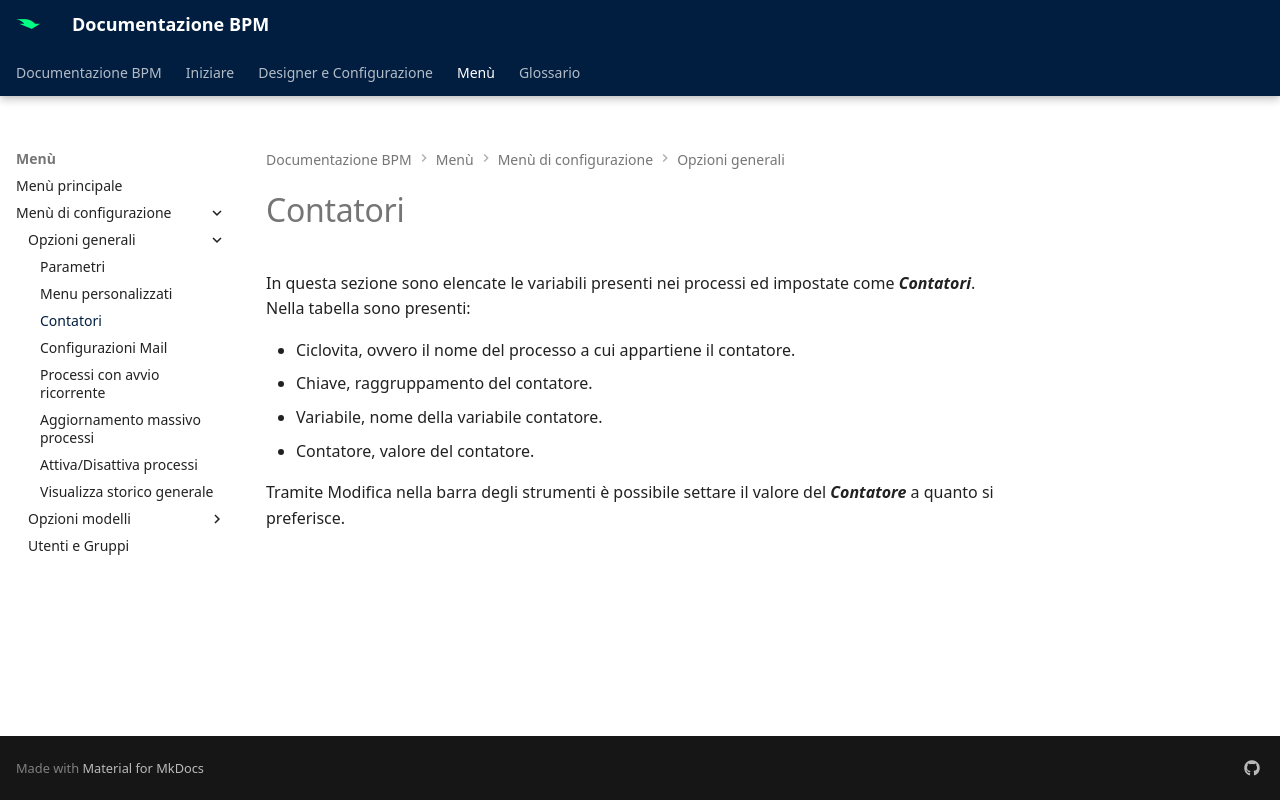

repository: centrosoftware-dev/bpm-docs · page: Menù/Menù di configurazione/Contatori/index.html · generator: mkdocs

# Contatori

In questa sezione sono elencate le variabili presenti nei processi ed impostate come **_Contatori_**.
Nella tabella sono presenti:

* Ciclovita, ovvero il nome del processo a cui appartiene il contatore.
* Chiave, raggruppamento del contatore.
* Variabile, nome della variabile contatore.
* Contatore, valore del contatore.

Tramite Modifica nella barra degli strumenti è possibile settare il valore del **_Contatore_** a quanto si preferisce.
